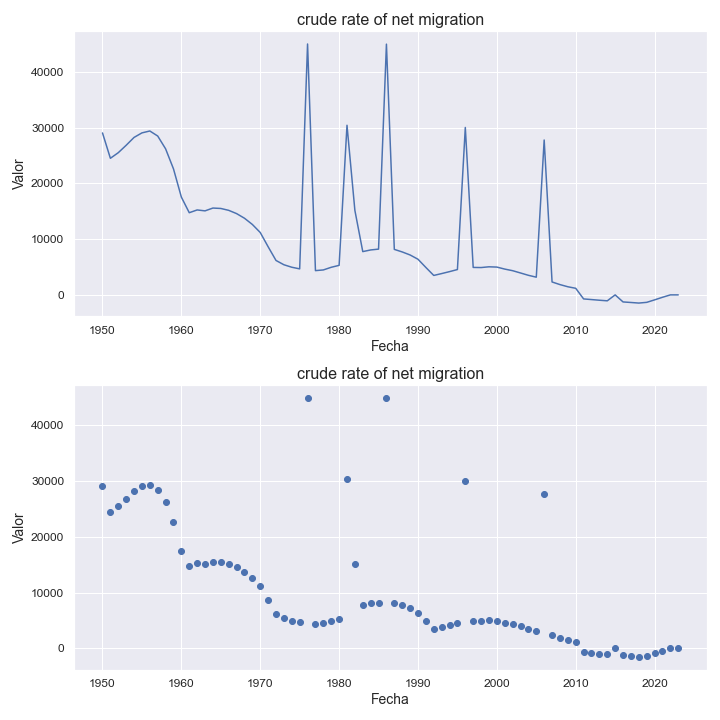

The data file committed next to this chart (first rows):
indicatorshortname, locationid, location, iso2, timeid, time, value
crude rate of net migration, 96, brunei darussalam, bn, 1, 1950, 29059
crude rate of net migration, 96, brunei darussalam, bn, 2, 1951, 24511
crude rate of net migration, 96, brunei darussalam, bn, 3, 1952, 25516
crude rate of net migration, 96, brunei darussalam, bn, 4, 1953, 26844
crude rate of net migration, 96, brunei darussalam, bn, 5, 1954, 28254
crude rate of net migration, 96, brunei darussalam, bn, 6, 1955, 29069
crude rate of net migration, 96, brunei darussalam, bn, 7, 1956, 29409
crude rate of net migration, 96, brunei darussalam, bn, 8, 1957, 28506
crude rate of net migration, 96, brunei darussalam, bn, 9, 1958, 26209
crude rate of net migration, 96, brunei darussalam, bn, 10, 1959, 22611
crude rate of net migration, 96, brunei darussalam, bn, 11, 1960, 17543
crude rate of net migration, 96, brunei darussalam, bn, 12, 1961, 14745
crude rate of net migration, 96, brunei darussalam, bn, 13, 1962, 15241
crude rate of net migration, 96, brunei darussalam, bn, 14, 1963, 15077
crude rate of net migration, 96, brunei darussalam, bn, 15, 1964, 15581
crude rate of net migration, 96, brunei darussalam, bn, 16, 1965, 15508
crude rate of net migration, 96, brunei darussalam, bn, 17, 1966, 15171
crude rate of net migration, 96, brunei darussalam, bn, 18, 1967, 14586
crude rate of net migration, 96, brunei darussalam, bn, 19, 1968, 13754
crude rate of net migration, 96, brunei darussalam, bn, 20, 1969, 12638
crude rate of net migration, 96, brunei darussalam, bn, 21, 1970, 11194
crude rate of net migration, 96, brunei darussalam, bn, 22, 1971, 8639
crude rate of net migration, 96, brunei darussalam, bn, 23, 1972, 6175
crude rate of net migration, 96, brunei darussalam, bn, 24, 1973, 5407
crude rate of net migration, 96, brunei darussalam, bn, 25, 1974, 4961
crude rate of net migration, 96, brunei darussalam, bn, 26, 1975, 4669
crude rate of net migration, 96, brunei darussalam, bn, 27, 1976, 45020
crude rate of net migration, 96, brunei darussalam, bn, 28, 1977, 4353
crude rate of net migration, 96, brunei darussalam, bn, 29, 1978, 4476
crude rate of net migration, 96, brunei darussalam, bn, 30, 1979, 4952
crude rate of net migration, 96, brunei darussalam, bn, 31, 1980, 5299
crude rate of net migration, 96, brunei darussalam, bn, 32, 1981, 30437
crude rate of net migration, 96, brunei darussalam, bn, 33, 1982, 15158
crude rate of net migration, 96, brunei darussalam, bn, 34, 1983, 7765
crude rate of net migration, 96, brunei darussalam, bn, 35, 1984, 8064
crude rate of net migration, 96, brunei darussalam, bn, 36, 1985, 8211
crude rate of net migration, 96, brunei darussalam, bn, 37, 1986, 44993
crude rate of net migration, 96, brunei darussalam, bn, 38, 1987, 8164
crude rate of net migration, 96, brunei darussalam, bn, 39, 1988, 7707
crude rate of net migration, 96, brunei darussalam, bn, 40, 1989, 7162
crude rate of net migration, 96, brunei darussalam, bn, 41, 1990, 6397
crude rate of net migration, 96, brunei darussalam, bn, 42, 1991, 4922
crude rate of net migration, 96, brunei darussalam, bn, 43, 1992, 3489
crude rate of net migration, 96, brunei darussalam, bn, 44, 1993, 3823
crude rate of net migration, 96, brunei darussalam, bn, 45, 1994, 4173
crude rate of net migration, 96, brunei darussalam, bn, 46, 1995, 4547
crude rate of net migration, 96, brunei darussalam, bn, 47, 1996, 30042
crude rate of net migration, 96, brunei darussalam, bn, 48, 1997, 4928
crude rate of net migration, 96, brunei darussalam, bn, 49, 1998, 4905
crude rate of net migration, 96, brunei darussalam, bn, 50, 1999, 5039
crude rate of net migration, 96, brunei darussalam, bn, 51, 2000, 4989
crude rate of net migration, 96, brunei darussalam, bn, 52, 2001, 4629
crude rate of net migration, 96, brunei darussalam, bn, 53, 2002, 4342
crude rate of net migration, 96, brunei darussalam, bn, 54, 2003, 3931
crude rate of net migration, 96, brunei darussalam, bn, 55, 2004, 3513
crude rate of net migration, 96, brunei darussalam, bn, 56, 2005, 3178
crude rate of net migration, 96, brunei darussalam, bn, 57, 2006, 27791
crude rate of net migration, 96, brunei darussalam, bn, 58, 2007, 2319
crude rate of net migration, 96, brunei darussalam, bn, 59, 2008, 1848
crude rate of net migration, 96, brunei darussalam, bn, 60, 2009, 1459
... 14 more rows
